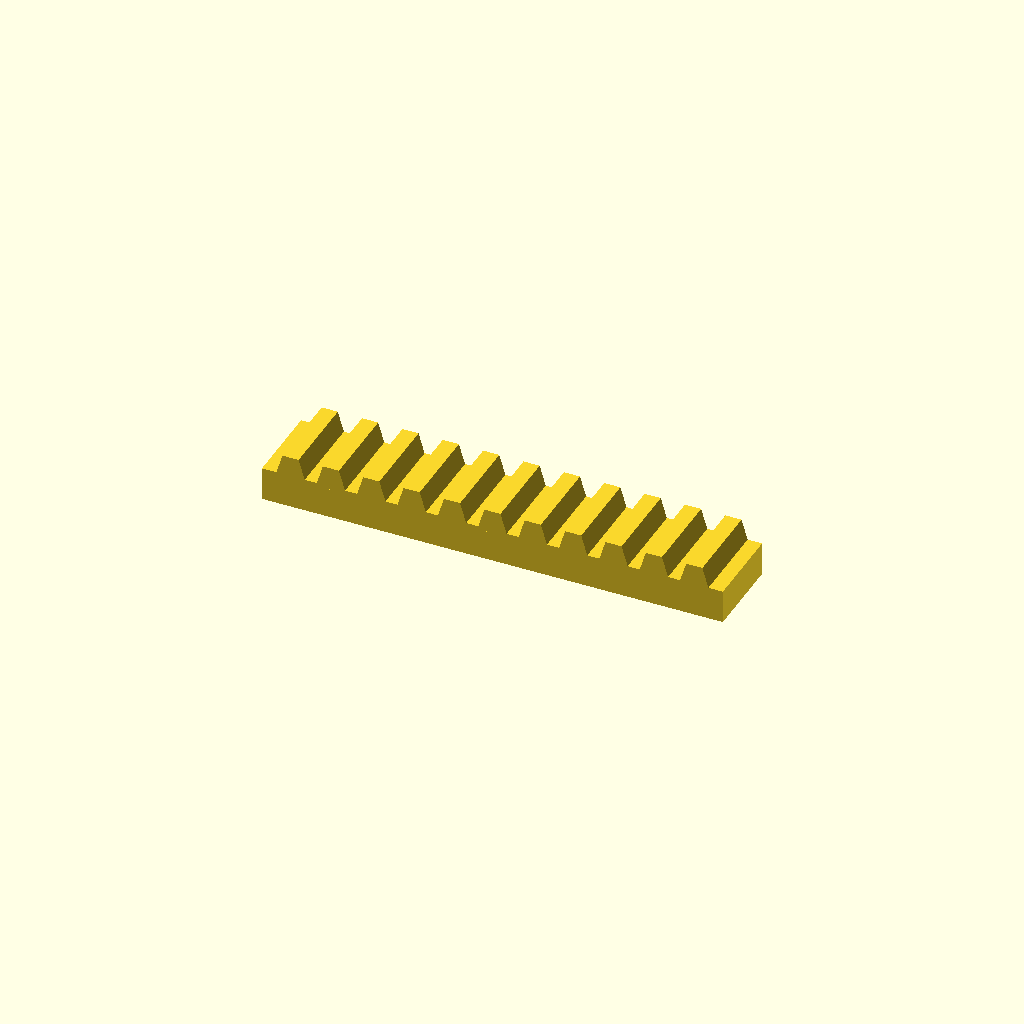
Cell 1 — every parameter at its default value.
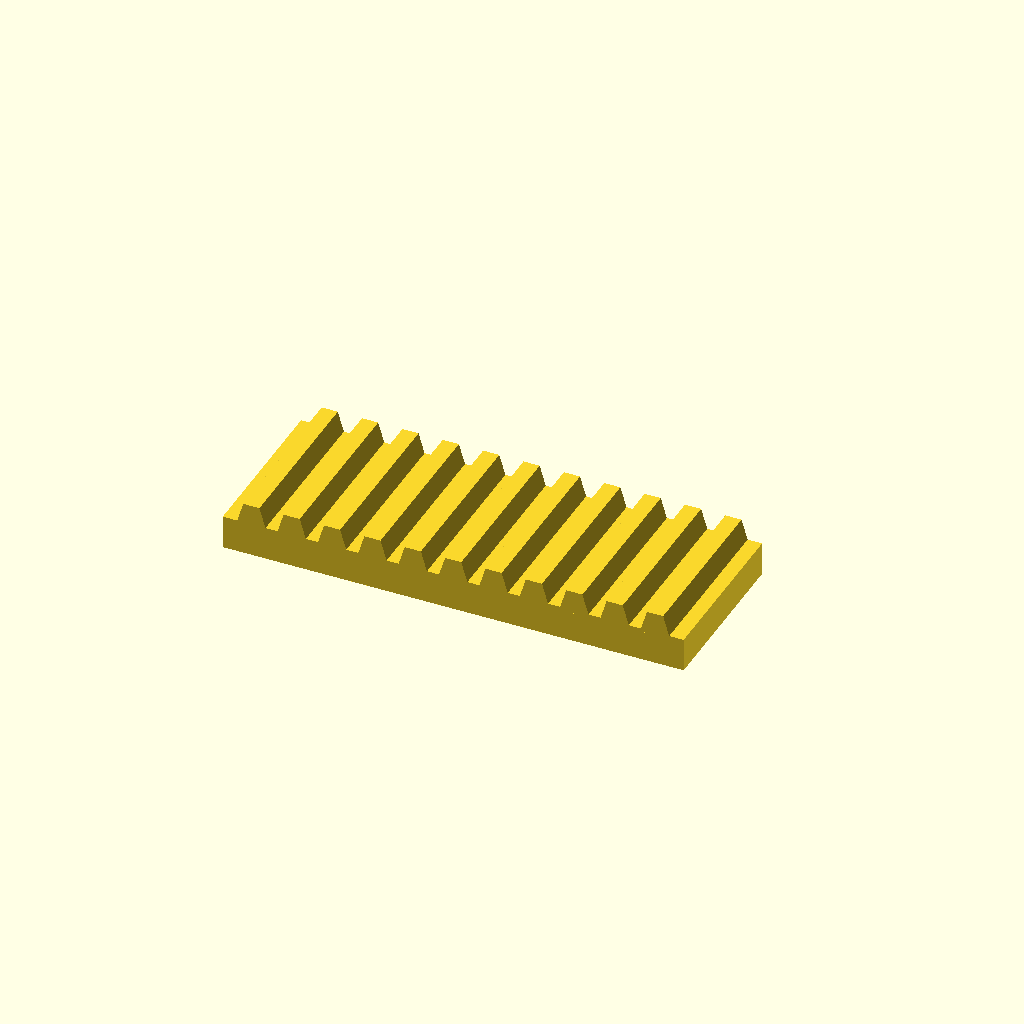
Cell 2: bar_w = 50 (everything else at default).
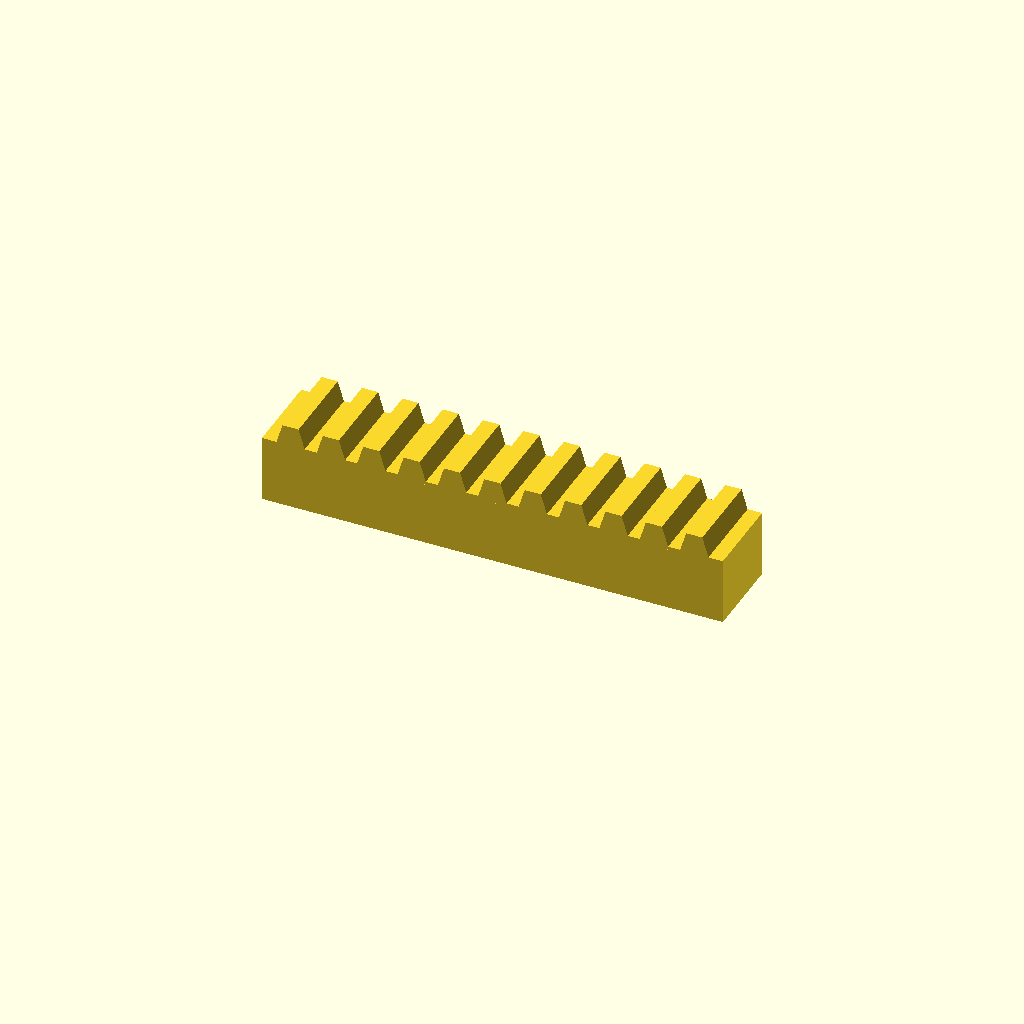
Cell 3: bar_h = 20 (everything else at default).
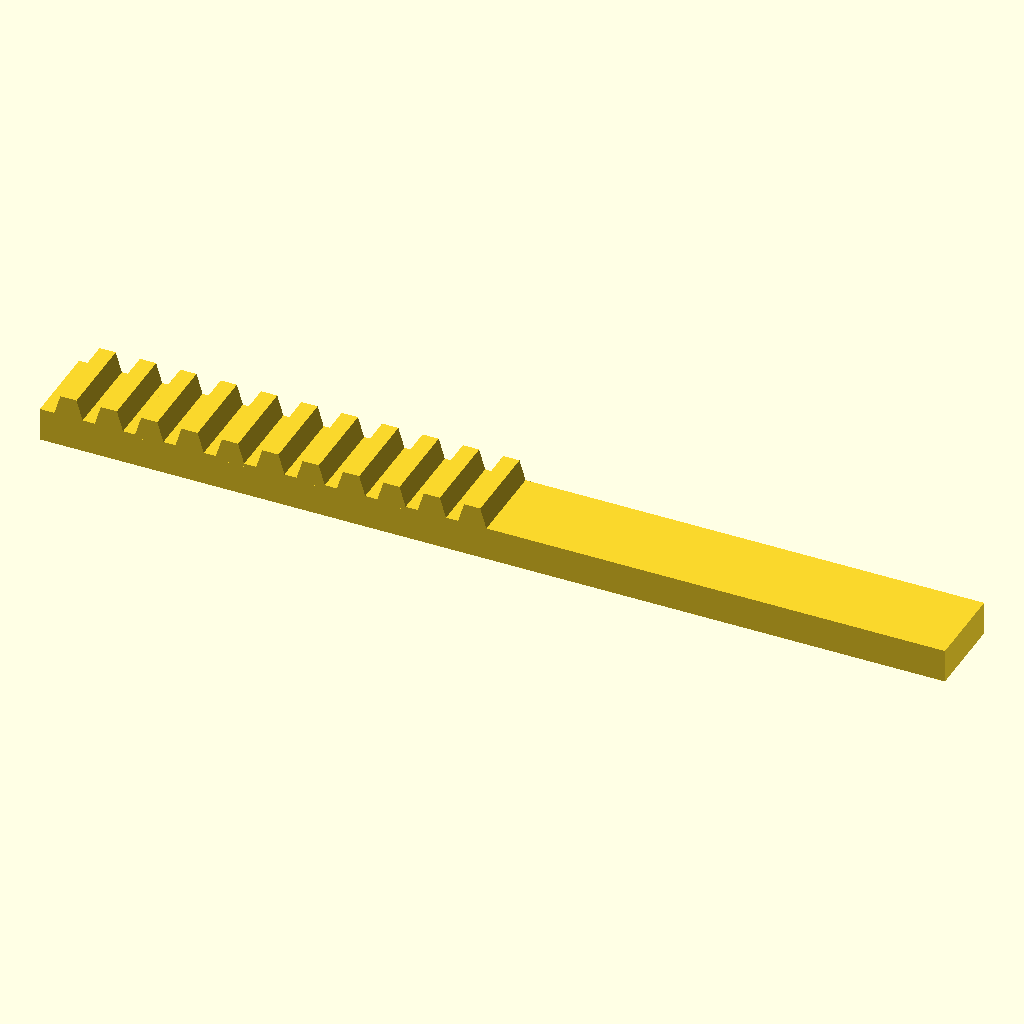
Cell 4: teeth = 22 (everything else at default).
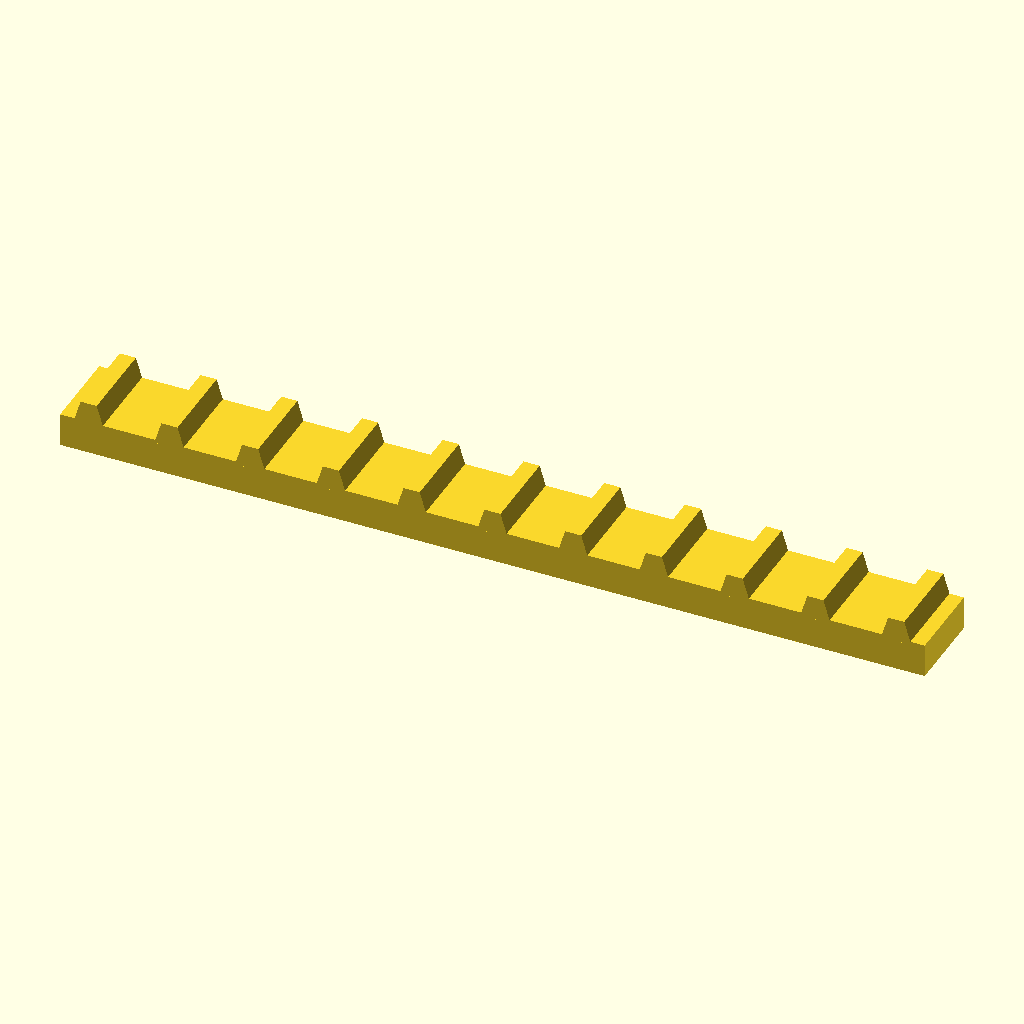
Cell 5 — pitch set to 24, the other parameters unchanged.
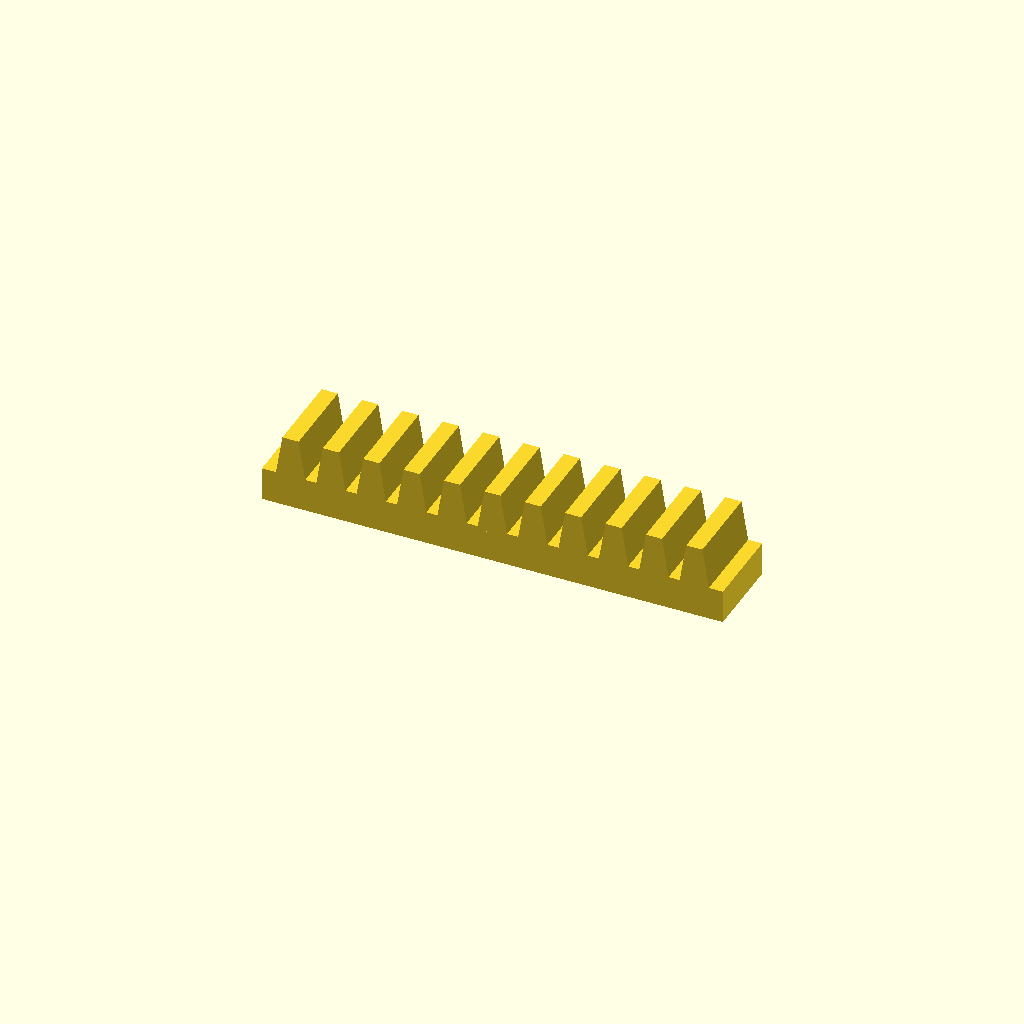
Cell 6 — tooth_h set to 12, the other parameters unchanged.
All cells are drawn from one camera (rotation 55°, 0°, 25°, orthographic, colour scheme Cornfield), so only the parameter changes between them.
OpenSCAD source file optional_data/data/place1/rackbars/part_0034.scad:
$fn = 32;

// ----------------------------------------------------------------------
// Toothed rack, 11 teeth
// 12 mm pitch, 6 mm teeth
// ----------------------------------------------------------------------

// --- parameters (mm) ---
bar_w = 25;     // bar width (Y)
bar_h = 10;     // bar height (Z)
teeth = 11;     // number of teeth
pitch = 12;     // tooth pitch
tooth_h = 6;    // tooth height above the bar
root_w = 9;     // tooth width at the root
crest_w = 4.8;  // tooth width at the crest

// --- derived feature positions (mm) ---
span = (teeth - 1) * pitch;  // = 120   distance between the outer teeth
bar_l = span + root_w + 8;   // = 137   bar length: teeth plus 4 mm at each end
tooth_x = -span / 2;         // = -60   X of the first tooth
height = bar_h + tooth_h;    // = 16   overall height
feature_centers = [
  [tooth_x + 0 * pitch, -bar_w / 2],
  [tooth_x + 1 * pitch, -bar_w / 2],
  [tooth_x + 2 * pitch, -bar_w / 2],
  [tooth_x + 3 * pitch, -bar_w / 2],
  [tooth_x + 4 * pitch, -bar_w / 2],
  [tooth_x + 5 * pitch, -bar_w / 2],
  [tooth_x + 6 * pitch, -bar_w / 2],
  [tooth_x + 7 * pitch, -bar_w / 2],
  [tooth_x + 8 * pitch, -bar_w / 2],
  [tooth_x + 9 * pitch, -bar_w / 2],
  [tooth_x + 10 * pitch, -bar_w / 2]
];   // tooth centre line, drives the tooth loop

// bar with a rack of teeth, one extruded trapezoium per centre
module rack_tooth() {
  linear_extrude(height = bar_w)
    polygon(points = [
      [0, 0],
      [root_w, 0],
      [root_w / 2 + crest_w / 2, tooth_h + 1],
      [root_w / 2 - crest_w / 2, tooth_h + 1]
    ]);
}

union() {
  translate([-bar_l / 2, -bar_w, 0]) cube([bar_l, bar_w, bar_h]);
  for (centre = feature_centers)
    translate([centre[0] - root_w / 2, 0, bar_h - 1]) rotate([90, 0, 0]) rack_tooth();
}
Parameter table extracted from the source (name, type, default, range or options):
bar_w: number, default 25
bar_h: number, default 10
teeth: number, default 11
pitch: number, default 12
tooth_h: number, default 6
root_w: number, default 9
crest_w: number, default 4.8
